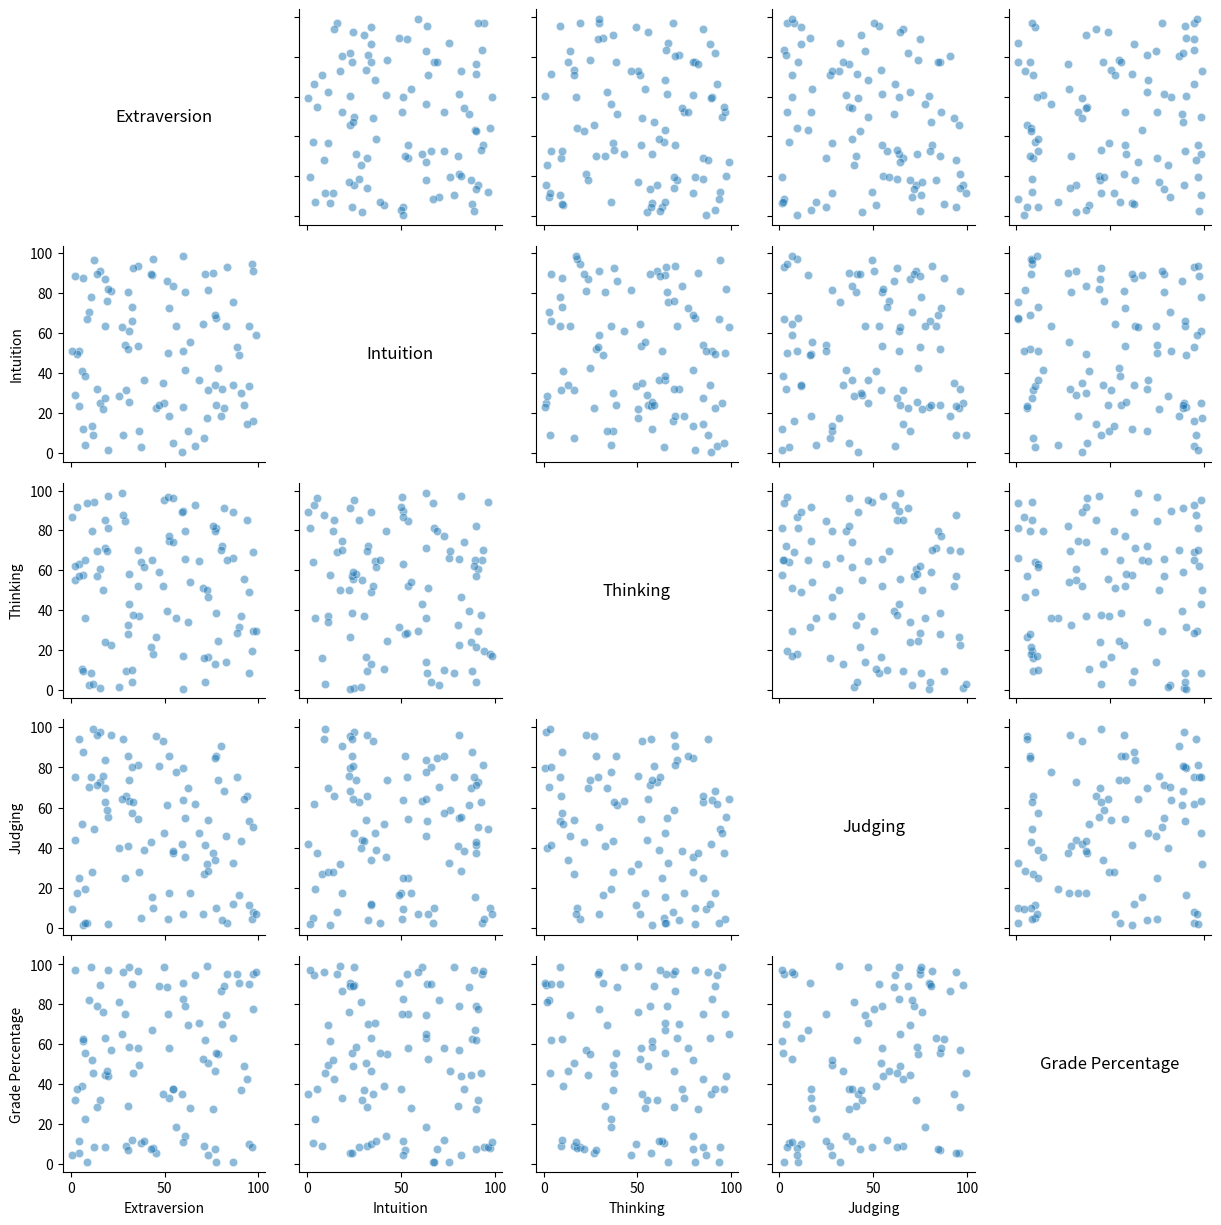

Write Python code to recreate this figure.
import matplotlib.pyplot
import matplotlib.pyplot as plt
import seaborn as sns
import pandas as pd
import numpy as np

# Assume the 'data' variable is your DataFrame with the relevant data.
# If you're starting from scratch, you would have something like this:
np.random.seed(42)  # For reproducibility
data = {
    'Extraversion': np.random.uniform(0, 100, 100),
    'Intuition': np.random.uniform(0, 100, 100),
    'Thinking': np.random.uniform(0, 100, 100),
    'Judging': np.random.uniform(0, 100, 100),
    'Grade Percentage': np.random.uniform(0, 100, 100)
}

df = pd.DataFrame(data)

# Create a PairGrid object with the DataFrame
g = sns.PairGrid(df, vars=['Extraversion', 'Intuition', 'Thinking', 'Judging', 'Grade Percentage'])

# Map the plots to the lower and upper triangle of the grid
g.map_upper(sns.scatterplot, alpha=0.5)
g.map_lower(sns.scatterplot, alpha=0.5)


# Replace the diagonal plots with labels
def label_diag(ax, label):
    ax.set_axis_off()
    ax.annotate(label, xy=(0.5, 0.5), xycoords='axes fraction', ha='center', va='center', fontsize=12)


# Use the label_diag function for the diagonals
labels = ['Extraversion', 'Intuition', 'Thinking', 'Judging', 'Grade Percentage']
for i, ax in enumerate(np.diag(g.axes)):
    label_diag(ax, label=labels[i])

# Show the plot
plt.show()
